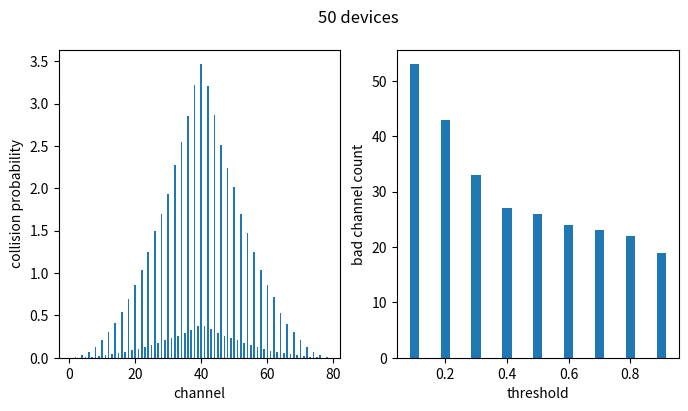

Recreate this plot in Python.
import random
import math
import time
import matplotlib.pyplot as plt

SIM_CNT = 30
HOP_FREQ = 1600
DEVICE_CNT = 50

threshold = [0.1, 0.2, 0.3, 0.4, 0.5, 0.6, 0.7, 0.8, 0.9]
channel = [i for i in range(80)] #1~79的channel
bad_channel_cnt = [0 for i in range(9)] #bad channel的數量

device_select_channel = [] #device_select_channel[0]代表是device 0挑到的channel
total_channel_collision = [0 for i in range(100)] #每個channel碰撞的次數
channel_collision_prob = [0 for i in range(80)] #每個channel碰撞的機率

"""
process
"""
#選出40個容易受到干擾的channel
interfered_channel = []
while(len(interfered_channel) < 40):
    rand = random.randint(1,79)
    if rand not in interfered_channel:
        interfered_channel.append(rand)
#從40個鐘選出1個bad channel
selected_bad_channel = random.choice(interfered_channel)

#模擬30秒
for sim in range(SIM_CNT):
    #每一秒跳頻1600次
    for freq in range(HOP_FREQ):

        #20個裝置，建立一個list存每個裝置選到的channel
        for dev in range(DEVICE_CNT):
            #device_select_channel.append(random.randint(1, 79))
            device_select_channel.append(round((random.randint(1,79)+random.randint(1,79))/2))
        #print(device_select_channel)

        #判斷是否有碰撞，如果有，則紀錄某個channel的碰撞次數
        for i in range(len(device_select_channel)):
            for j in range(len(device_select_channel)):
                if i != j and device_select_channel[i] == device_select_channel[j]:
                    total_channel_collision[device_select_channel[i]] = total_channel_collision[device_select_channel[i]] + 1
                    #collision_every_sec[device_select_channel[i]] = collision_every_sec[device_select_channel[i]] + 1
        
        device_select_channel.clear()

#印出每個channel的碰撞次數和機率
for i in range(1,80):
    #print(f"channel{i}:",total_channel_collision[i],"次collision")
    channel_collision_prob[i] = total_channel_collision[i]/(SIM_CNT*HOP_FREQ)
    print(f"channel {i} 的碰撞機率為:",round(channel_collision_prob[i], 5))


#判斷bad channel
for i in range(1,80):

    #被選中的bad channel
    if(i == selected_bad_channel):
        temp = math.floor(channel_collision_prob[i] * 10)
        for k in range(temp, 8):
            bad_channel_cnt[k] += 1
    
    #其他的channel
    for j in range(len(threshold)):
        if(channel_collision_prob[i] > threshold[j]):
            bad_channel_cnt[j] += 1


"""
output
"""
plt.figure(figsize=(8,4))
plt.figure(1)
collision_graph = plt.subplot(121)
bad_channel_graph = plt.subplot(122)

#畫出每個channel的碰撞機率
collision_graph.bar(channel[1:79], channel_collision_prob[1:79], width=0.5)
collision_graph.xaxis.set_label_text("channel") #x label
collision_graph.yaxis.set_label_text("collision probability") #y label

#畫出每個threshold會有的bad channel數量
bad_channel_graph.bar(threshold, bad_channel_cnt, width=0.03)
bad_channel_graph.xaxis.set_label_text("threshold") #x label
bad_channel_graph.yaxis.set_label_text("bad channel count") #y label

plt.suptitle(f"{DEVICE_CNT} devices")
plt.show()